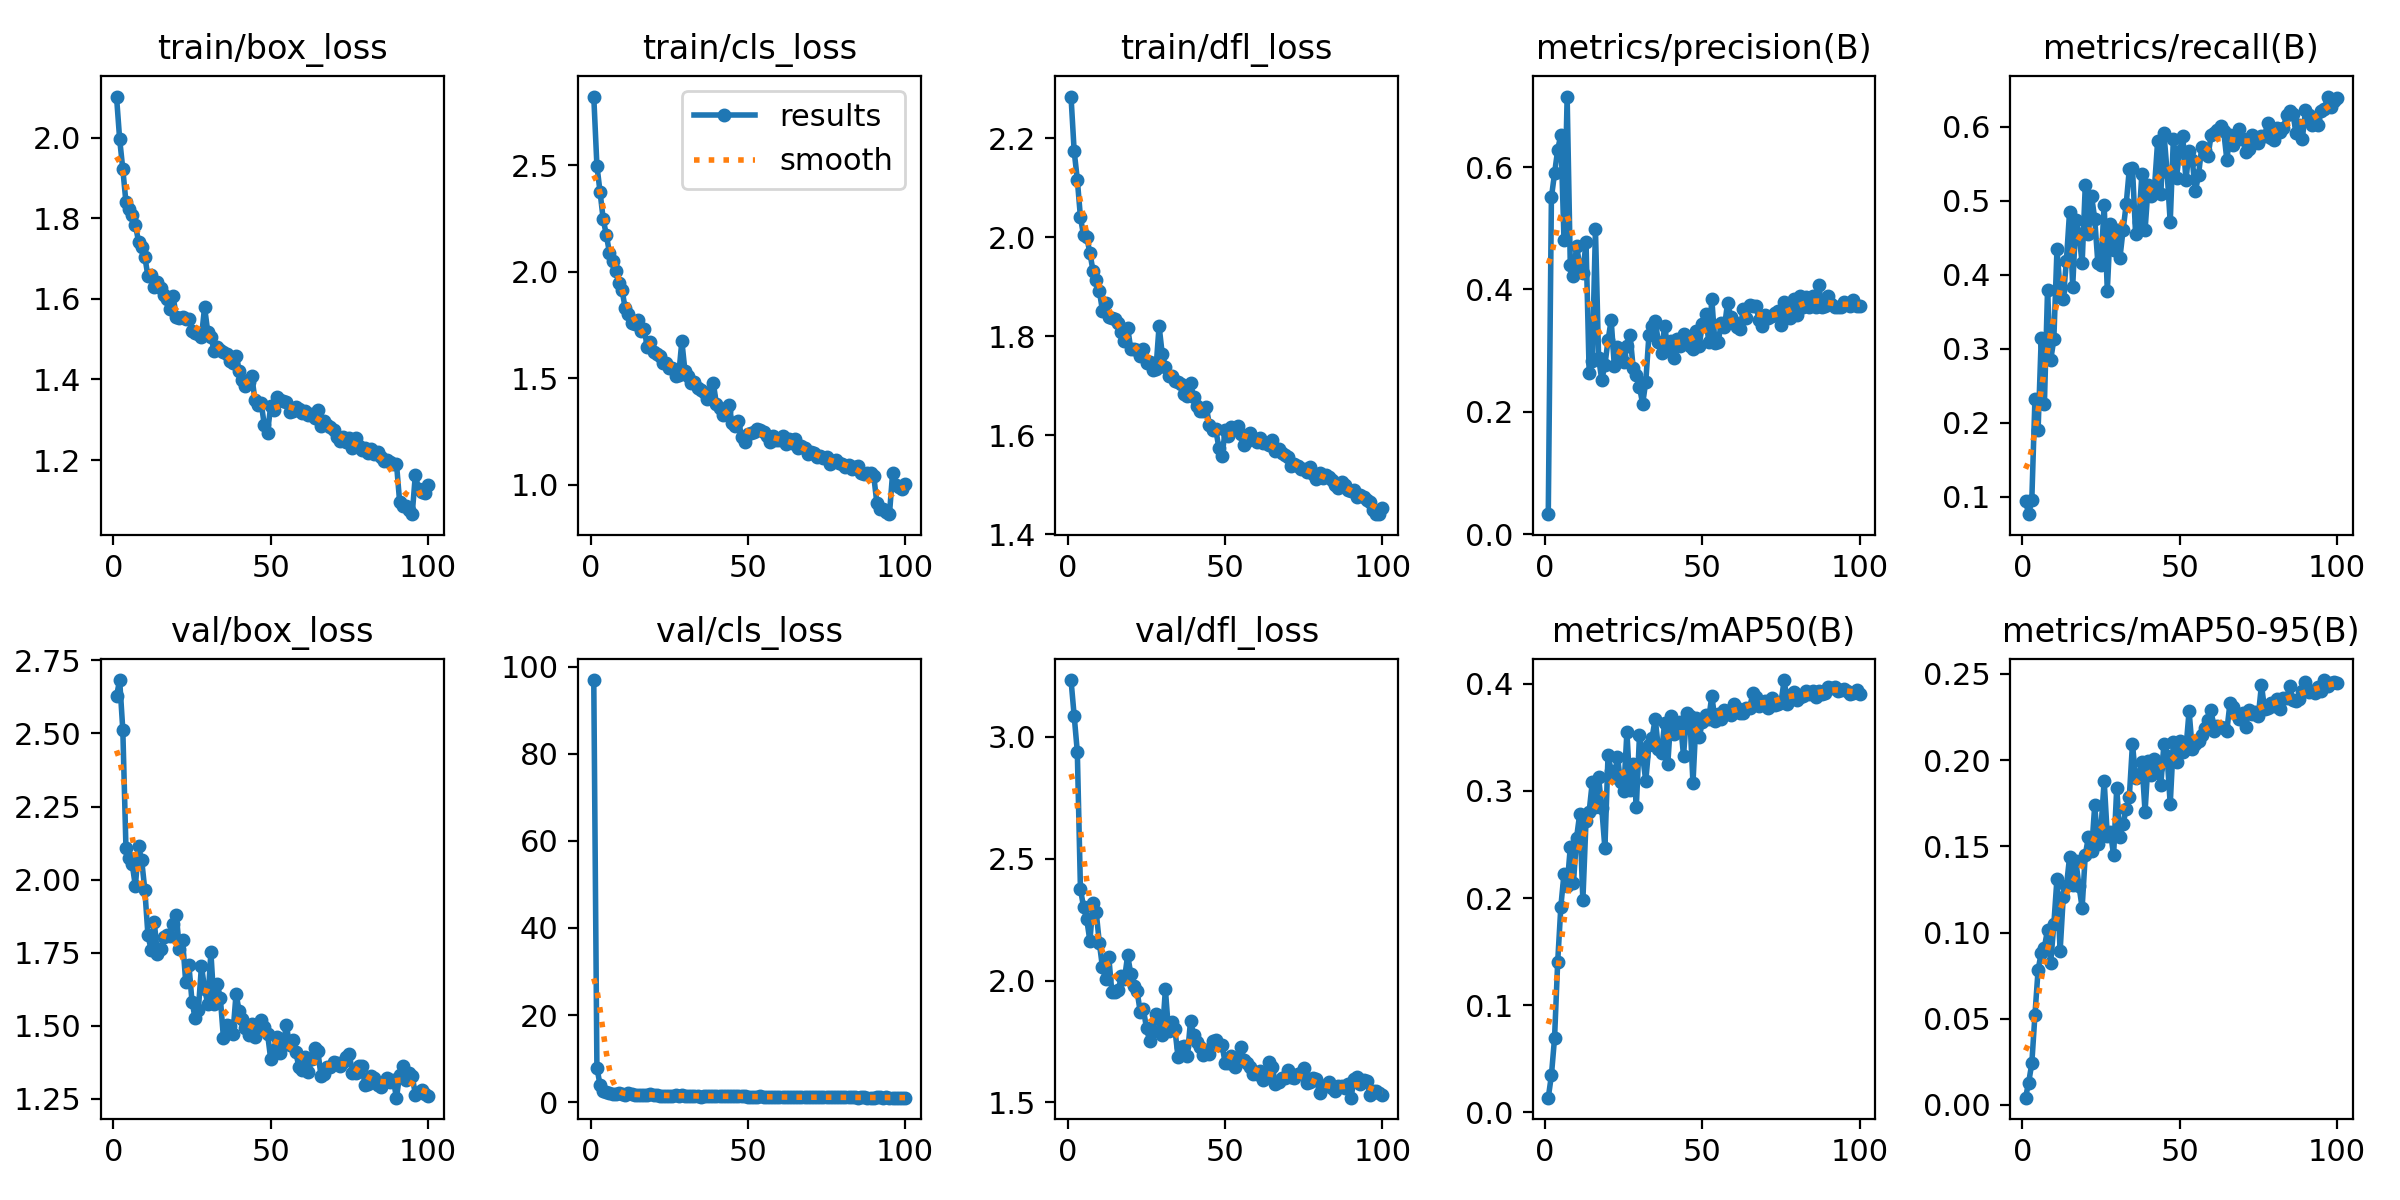

Values plotted in this chart, from the file beside it:
epoch, time, train/box_loss, train/cls_loss, train/dfl_loss, metrics/precision(B), metrics/recall(B), metrics/mAP50(B), metrics/mAP50-95(B), val/box_loss, val/cls_loss, val/dfl_loss, lr/pg0, lr/pg1, lr/pg2
1, 1461, 2.102, 2.823, 2.284, 0.03276, 0.09436, 0.01371, 0.00423, 2.628, 96.9, 3.232, 0.07016, 0.003315, 0.003315
2, 3114, 1.996, 2.498, 2.174, 0.5503, 0.07623, 0.03449, 0.01302, 2.683, 7.947, 3.086, 0.0401, 0.006583, 0.006583
3, 5794, 1.922, 2.374, 2.116, 0.5896, 0.09561, 0.06946, 0.02411, 2.512, 3.968, 2.938, 0.009965, 0.009784, 0.009784
4, 6398, 1.84, 2.247, 2.04, 0.6284, 0.2325, 0.1405, 0.05234, 2.108, 2.534, 2.374, 0.009703, 0.009703, 0.009703
5, 7136, 1.823, 2.172, 2.003, 0.6527, 0.1905, 0.192, 0.07842, 2.074, 2.422, 2.301, 0.009604, 0.009604, 0.009604
6, 7439, 1.807, 2.088, 2, 0.4807, 0.3149, 0.2227, 0.0882, 2.052, 2.141, 2.251, 0.009505, 0.009505, 0.009505
7, 9120, 1.784, 2.05, 1.968, 0.7152, 0.225, 0.2111, 0.09133, 1.978, 1.994, 2.162, 0.009406, 0.009406, 0.009406
8, 9612, 1.742, 2.002, 1.932, 0.4404, 0.379, 0.2474, 0.1017, 2.114, 1.957, 2.318, 0.009307, 0.009307, 0.009307
9, 10183, 1.729, 1.947, 1.914, 0.4223, 0.2846, 0.2139, 0.08255, 2.066, 2.088, 2.281, 0.009208, 0.009208, 0.009208
10, 10514, 1.705, 1.914, 1.892, 0.4706, 0.3125, 0.2564, 0.1048, 1.966, 1.876, 2.155, 0.009109, 0.009109, 0.009109
11, 11001, 1.656, 1.827, 1.851, 0.4393, 0.434, 0.2784, 0.1313, 1.809, 1.731, 2.054, 0.00901, 0.00901, 0.00901
12, 11386, 1.659, 1.804, 1.867, 0.4261, 0.3788, 0.1978, 0.08929, 1.76, 2.091, 2.006, 0.008911, 0.008911, 0.008911
13, 12403, 1.63, 1.759, 1.838, 0.4775, 0.3673, 0.2721, 0.1207, 1.855, 1.966, 2.097, 0.008812, 0.008812, 0.008812
14, 12878, 1.642, 1.757, 1.838, 0.2638, 0.4189, 0.2807, 0.1267, 1.745, 1.671, 1.952, 0.008713, 0.008713, 0.008713
15, 13416, 1.628, 1.771, 1.835, 0.2836, 0.4849, 0.3083, 0.1437, 1.762, 1.699, 1.952, 0.008614, 0.008614, 0.008614
16, 13792, 1.61, 1.721, 1.826, 0.4984, 0.3838, 0.2848, 0.1275, 1.805, 1.664, 1.959, 0.008515, 0.008515, 0.008515
17, 14338, 1.6, 1.731, 1.808, 0.2883, 0.4741, 0.313, 0.1415, 1.811, 1.625, 2.017, 0.008416, 0.008416, 0.008416
18, 14738, 1.575, 1.649, 1.791, 0.2524, 0.4552, 0.2841, 0.127, 1.809, 1.674, 2.006, 0.008317, 0.008317, 0.008317
19, 15210, 1.606, 1.67, 1.817, 0.2761, 0.4152, 0.2465, 0.1144, 1.849, 1.993, 2.103, 0.008218, 0.008218, 0.008218
20, 15732, 1.556, 1.624, 1.774, 0.3171, 0.5207, 0.333, 0.145, 1.879, 1.646, 2.028, 0.008119, 0.008119, 0.008119
21, 16320, 1.554, 1.615, 1.774, 0.3498, 0.4552, 0.3187, 0.1555, 1.762, 1.621, 1.978, 0.00802, 0.00802, 0.00802
22, 16688, 1.555, 1.602, 1.773, 0.2749, 0.506, 0.313, 0.1473, 1.794, 1.535, 1.957, 0.007921, 0.007921, 0.007921
23, 17148, 1.55, 1.573, 1.759, 0.3066, 0.4756, 0.3316, 0.1737, 1.649, 1.546, 1.871, 0.007822, 0.007822, 0.007822
24, 17472, 1.551, 1.569, 1.774, 0.2919, 0.4156, 0.3079, 0.1517, 1.709, 1.514, 1.882, 0.007723, 0.007723, 0.007723
25, 18464, 1.521, 1.549, 1.745, 0.2808, 0.4134, 0.2997, 0.1608, 1.583, 1.551, 1.804, 0.007624, 0.007624, 0.007624
26, 18839, 1.516, 1.55, 1.748, 0.3071, 0.4948, 0.355, 0.1881, 1.526, 1.483, 1.752, 0.007525, 0.007525, 0.007525
27, 19649, 1.513, 1.508, 1.731, 0.3253, 0.3782, 0.301, 0.1561, 1.553, 1.561, 1.794, 0.007426, 0.007426, 0.007426
28, 21158, 1.505, 1.514, 1.733, 0.2715, 0.4691, 0.3247, 0.1582, 1.705, 1.504, 1.861, 0.007327, 0.007327, 0.007327
29, 614.9, 1.579, 1.674, 1.821, 0.2596, 0.4329, 0.2853, 0.1449, 1.627, 1.598, 1.843, 0.007228, 0.007228, 0.007228
30, 1456, 1.518, 1.532, 1.764, 0.2409, 0.4606, 0.3521, 0.1841, 1.575, 1.395, 1.775, 0.007129, 0.007129, 0.007129
31, 2369, 1.506, 1.512, 1.738, 0.2128, 0.4222, 0.3324, 0.1556, 1.752, 1.551, 1.963, 0.00703, 0.00703, 0.00703
32, 3210, 1.472, 1.478, 1.72, 0.2492, 0.4599, 0.3092, 0.1627, 1.573, 1.527, 1.793, 0.006931, 0.006931, 0.006931
33, 4044, 1.48, 1.482, 1.719, 0.3251, 0.4951, 0.3429, 0.1719, 1.643, 1.473, 1.83, 0.006832, 0.006832, 0.006832
34, 4877, 1.474, 1.453, 1.71, 0.3409, 0.5428, 0.3494, 0.1788, 1.596, 1.407, 1.803, 0.006733, 0.006733, 0.006733
35, 5716, 1.467, 1.445, 1.707, 0.3476, 0.5442, 0.3674, 0.2095, 1.457, 1.318, 1.688, 0.006634, 0.006634, 0.006634
36, 6614, 1.462, 1.434, 1.703, 0.3147, 0.4543, 0.3393, 0.1896, 1.503, 1.547, 1.729, 0.006535, 0.006535, 0.006535
37, 7610, 1.447, 1.403, 1.684, 0.2969, 0.4708, 0.3357, 0.1908, 1.5, 1.334, 1.733, 0.006436, 0.006436, 0.006436
38, 8365, 1.441, 1.418, 1.679, 0.3408, 0.5364, 0.3638, 0.1989, 1.472, 1.363, 1.692, 0.006337, 0.006337, 0.006337
39, 613.5, 1.457, 1.478, 1.705, 0.3028, 0.4599, 0.3255, 0.17, 1.61, 1.453, 1.835, 0.006238, 0.006238, 0.006238
40, 1391, 1.421, 1.377, 1.677, 0.3164, 0.5206, 0.3698, 0.1997, 1.55, 1.379, 1.775, 0.006139, 0.006139, 0.006139
41, 2109, 1.399, 1.361, 1.659, 0.2874, 0.5063, 0.3527, 0.1913, 1.524, 1.409, 1.747, 0.00604, 0.00604, 0.00604
42, 2976, 1.384, 1.329, 1.648, 0.3197, 0.5182, 0.3599, 0.2009, 1.493, 1.337, 1.729, 0.005941, 0.005941, 0.005941
43, 3924, 1.395, 1.344, 1.649, 0.3083, 0.5801, 0.3641, 0.1961, 1.47, 1.348, 1.694, 0.005842, 0.005842, 0.005842
44, 2577, 1.407, 1.374, 1.657, 0.3276, 0.5087, 0.3327, 0.1854, 1.505, 1.374, 1.716, 0.005743, 0.005743, 0.005743
45, 5012, 1.35, 1.288, 1.62, 0.3227, 0.5914, 0.3726, 0.2093, 1.462, 1.334, 1.698, 0.005644, 0.005644, 0.005644
46, 7700, 1.337, 1.274, 1.61, 0.308, 0.5392, 0.3698, 0.2027, 1.504, 1.369, 1.75, 0.005545, 0.005545, 0.005545
47, 379.3, 1.341, 1.301, 1.611, 0.3022, 0.4709, 0.3071, 0.1744, 1.52, 1.51, 1.757, 0.005446, 0.005446, 0.005446
48, 738.2, 1.286, 1.225, 1.575, 0.3313, 0.5838, 0.3678, 0.2107, 1.495, 1.337, 1.737, 0.005347, 0.005347, 0.005347
49, 947.3, 1.268, 1.203, 1.557, 0.3083, 0.5308, 0.3504, 0.1991, 1.474, 1.357, 1.735, 0.005248, 0.005248, 0.005248
50, 1288, 1.333, 1.24, 1.609, 0.3442, 0.5677, 0.3644, 0.2109, 1.388, 1.31, 1.663, 0.005149, 0.005149, 0.005149
51, 1533, 1.324, 1.242, 1.597, 0.3603, 0.5868, 0.3712, 0.2045, 1.418, 1.291, 1.662, 0.00505, 0.00505, 0.00505
52, 1910, 1.357, 1.249, 1.617, 0.3149, 0.5277, 0.3669, 0.2067, 1.46, 1.301, 1.691, 0.004951, 0.004951, 0.004951
53, 2326, 1.35, 1.262, 1.615, 0.3836, 0.5676, 0.3888, 0.2285, 1.407, 1.229, 1.644, 0.004852, 0.004852, 0.004852
54, 2714, 1.347, 1.255, 1.618, 0.3118, 0.5554, 0.3656, 0.2064, 1.439, 1.346, 1.677, 0.004753, 0.004753, 0.004753
55, 3235, 1.345, 1.247, 1.603, 0.3134, 0.5127, 0.3714, 0.2094, 1.502, 1.279, 1.726, 0.004654, 0.004654, 0.004654
56, 3521, 1.319, 1.227, 1.581, 0.3451, 0.5346, 0.3667, 0.211, 1.434, 1.269, 1.674, 0.004555, 0.004555, 0.004555
57, 3984, 1.323, 1.198, 1.589, 0.3379, 0.5721, 0.3755, 0.2149, 1.453, 1.262, 1.663, 0.004456, 0.004456, 0.004456
58, 4199, 1.331, 1.229, 1.605, 0.3785, 0.569, 0.3748, 0.2185, 1.41, 1.228, 1.647, 0.004357, 0.004357, 0.004357
59, 4573, 1.326, 1.208, 1.595, 0.3547, 0.5599, 0.3711, 0.2235, 1.358, 1.21, 1.615, 0.004258, 0.004258, 0.004258
60, 4795, 1.317, 1.212, 1.586, 0.3462, 0.5885, 0.3808, 0.2292, 1.349, 1.168, 1.615, 0.004159, 0.004159, 0.004159
... 40 more rows
